Image classification data set "dataset_cls_clean" (EruzaDev/Kenny-YOLOv8-Hand-Gesture on GitHub). Class labels (2): other gesture, thumbs up.

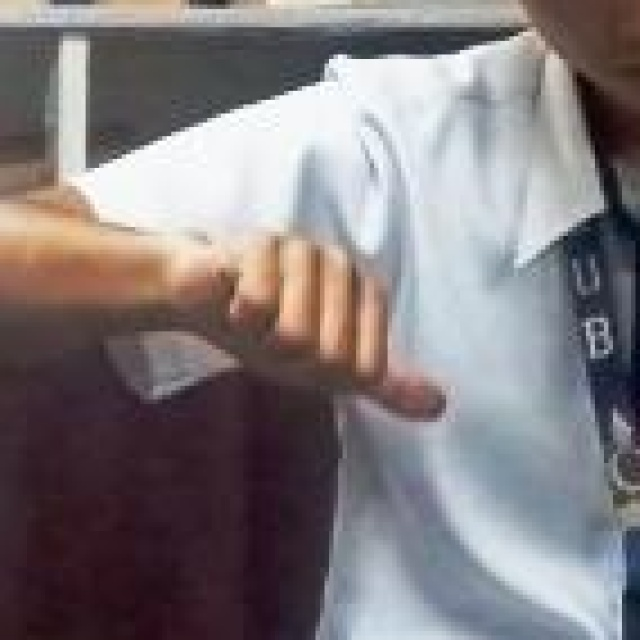
Label: thumbs up

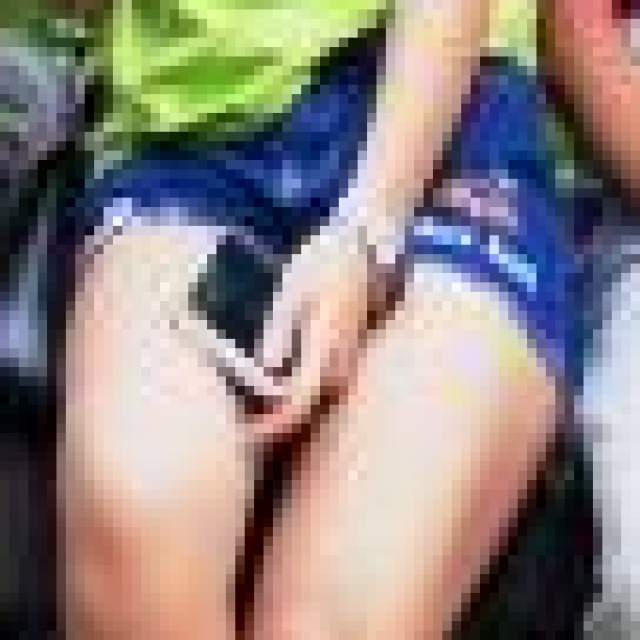
Label: thumbs up

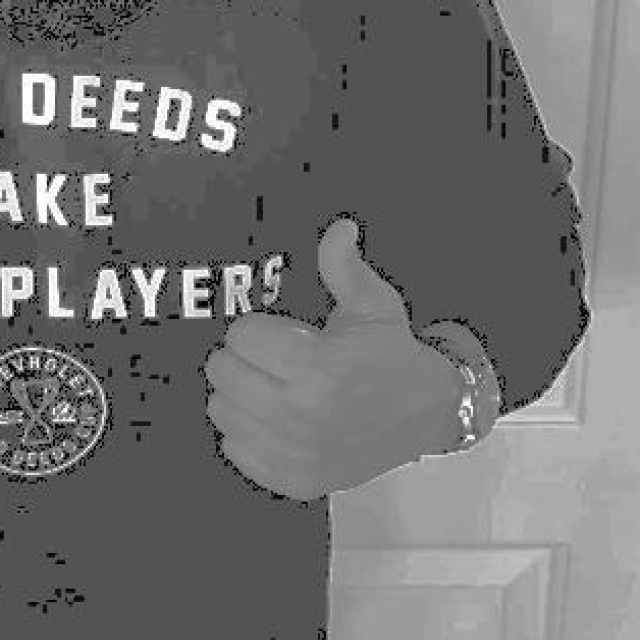
Label: thumbs up

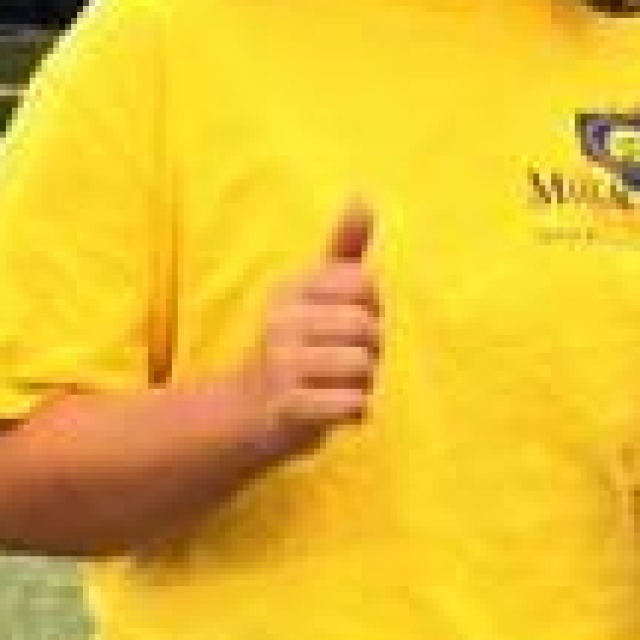
Label: thumbs up

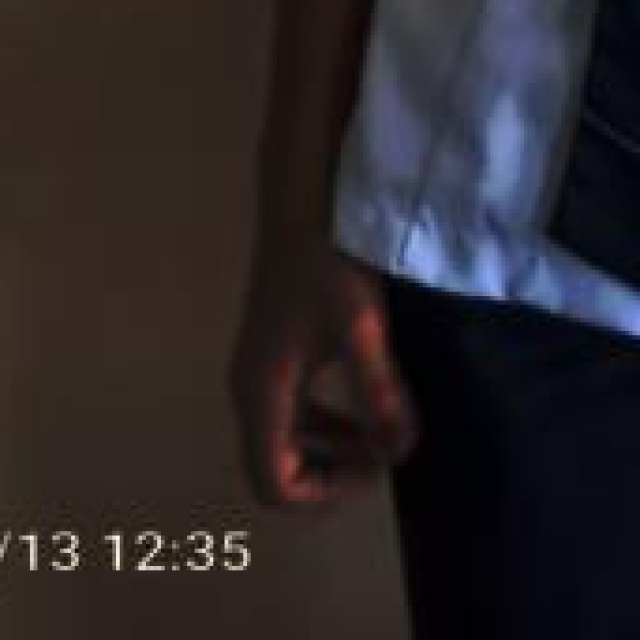
Label: other gesture

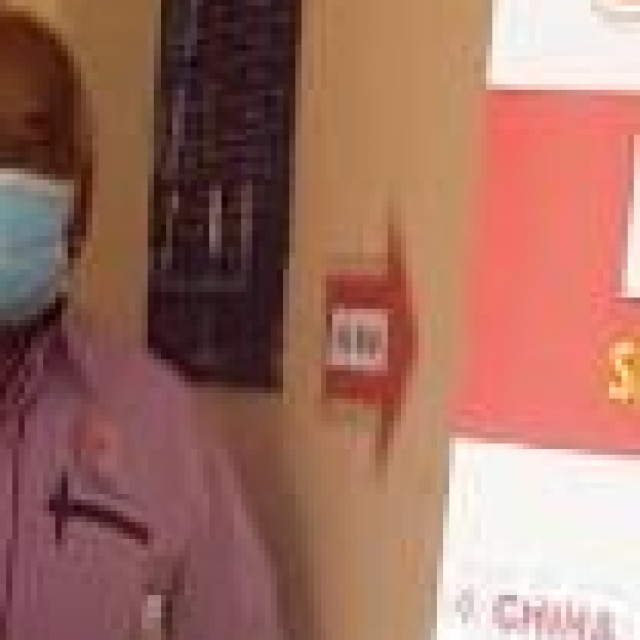
Label: other gesture
